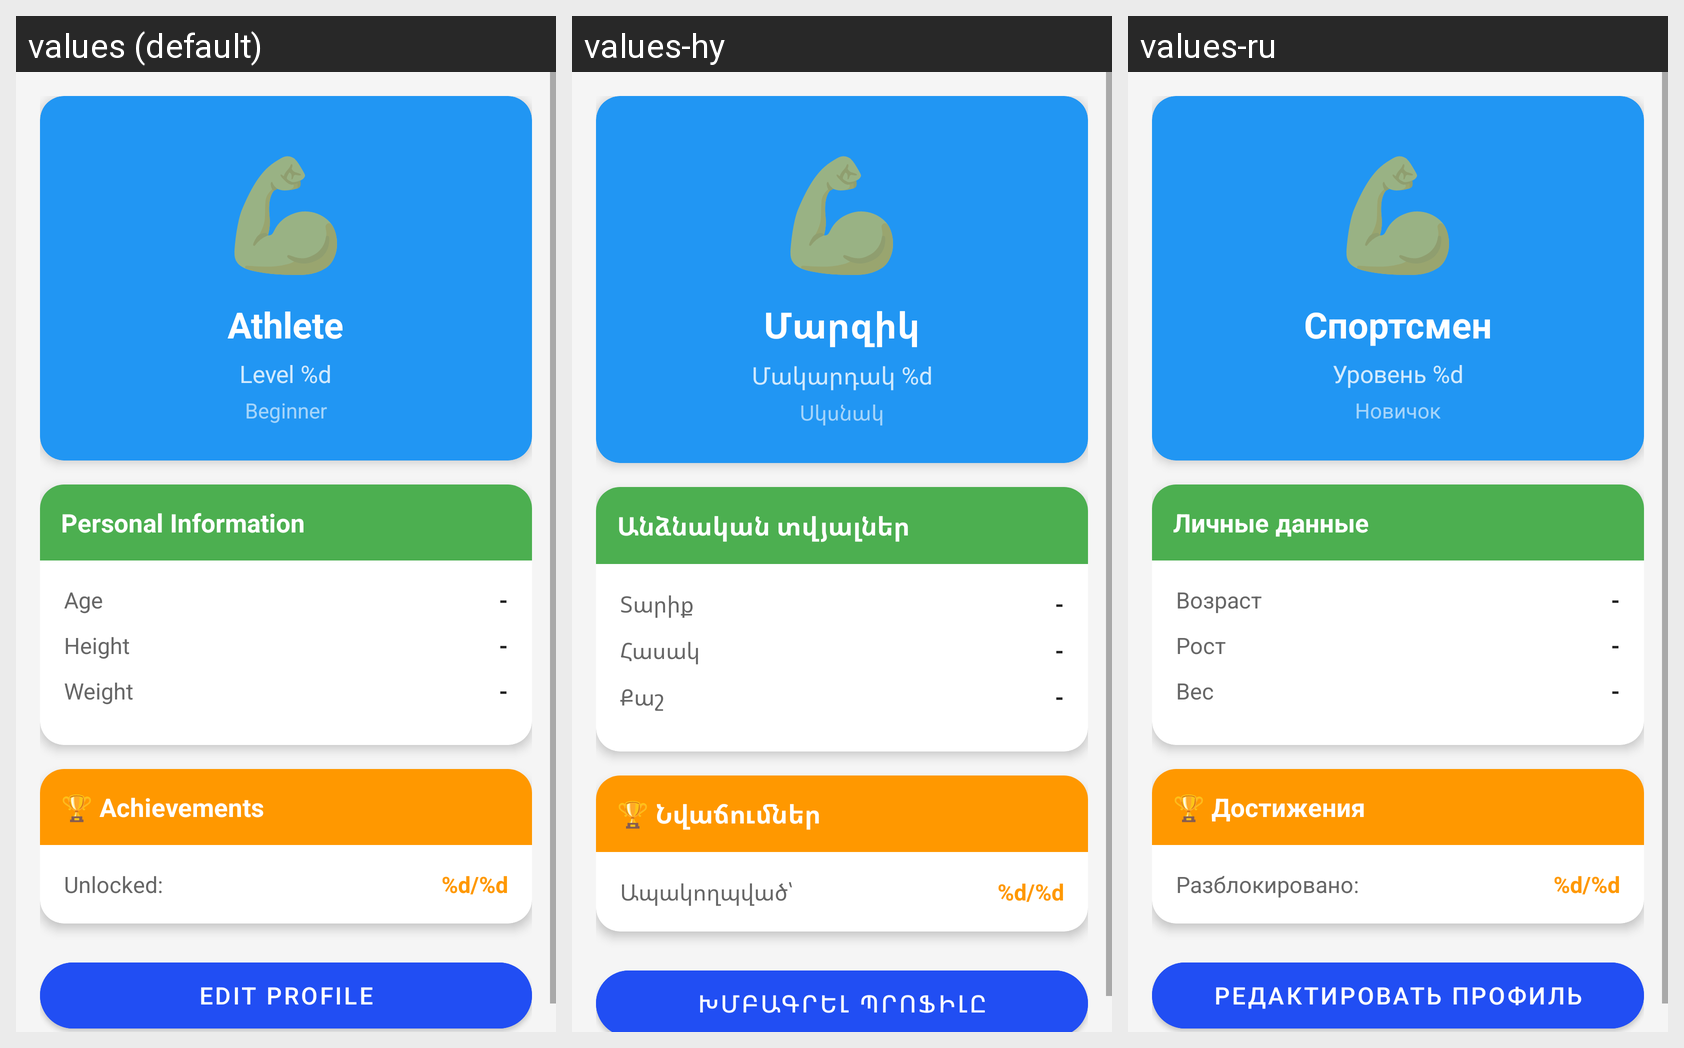

For this localized Android screen grid, give each drawn string resource with its value in every locale shown.
Android screen res/layout/fragment_profile.xml rendered under 3 locales, left to right: values (default), values-hy, values-ru. Device: Nexus 5 (rendered at 1080×1920; each locale shown at half size, 540×960, under a caption strip naming it); theme Theme.ArCoach.
Strings drawn on this screen, with the default value and each locale's value (text and hints the layout hard-codes, and strings that could not be matched under every locale, appear in the picture but are not listed):

user_name
  values: Athlete
  values-hy: Մարզիկ
  values-ru: Спортсмен

user_level
  values: Level %d
  values-hy: Մակարդակ %d
  values-ru: Уровень %d

user_rank_beginner
  values: Beginner
  values-hy: Սկսնակ
  values-ru: Новичок

personal_info
  values: Personal Information
  values-hy: Անձնական տվյալներ
  values-ru: Личные данные

age
  values: Age
  values-hy: Տարիք
  values-ru: Возраст

height
  values: Height
  values-hy: Հասակ
  values-ru: Рост

weight
  values: Weight
  values-hy: Քաշ
  values-ru: Вес

achievements_label
  values: 🏆 Achievements
  values-hy: 🏆 Նվաճումներ
  values-ru: 🏆 Достижения

achievements_unlocked
  values: Unlocked:
  values-hy: Ապակողպված՝
  values-ru: Разблокировано:

achievements_count
  values: %d/%d
  values-hy: %d/%d
  values-ru: %d/%d

edit_profile
  values: EDIT PROFILE
  values-hy: ԽՄԲԱԳՐԵԼ ՊՐՈՖԻԼԸ
  values-ru: РЕДАКТИРОВАТЬ ПРОФИЛЬ
